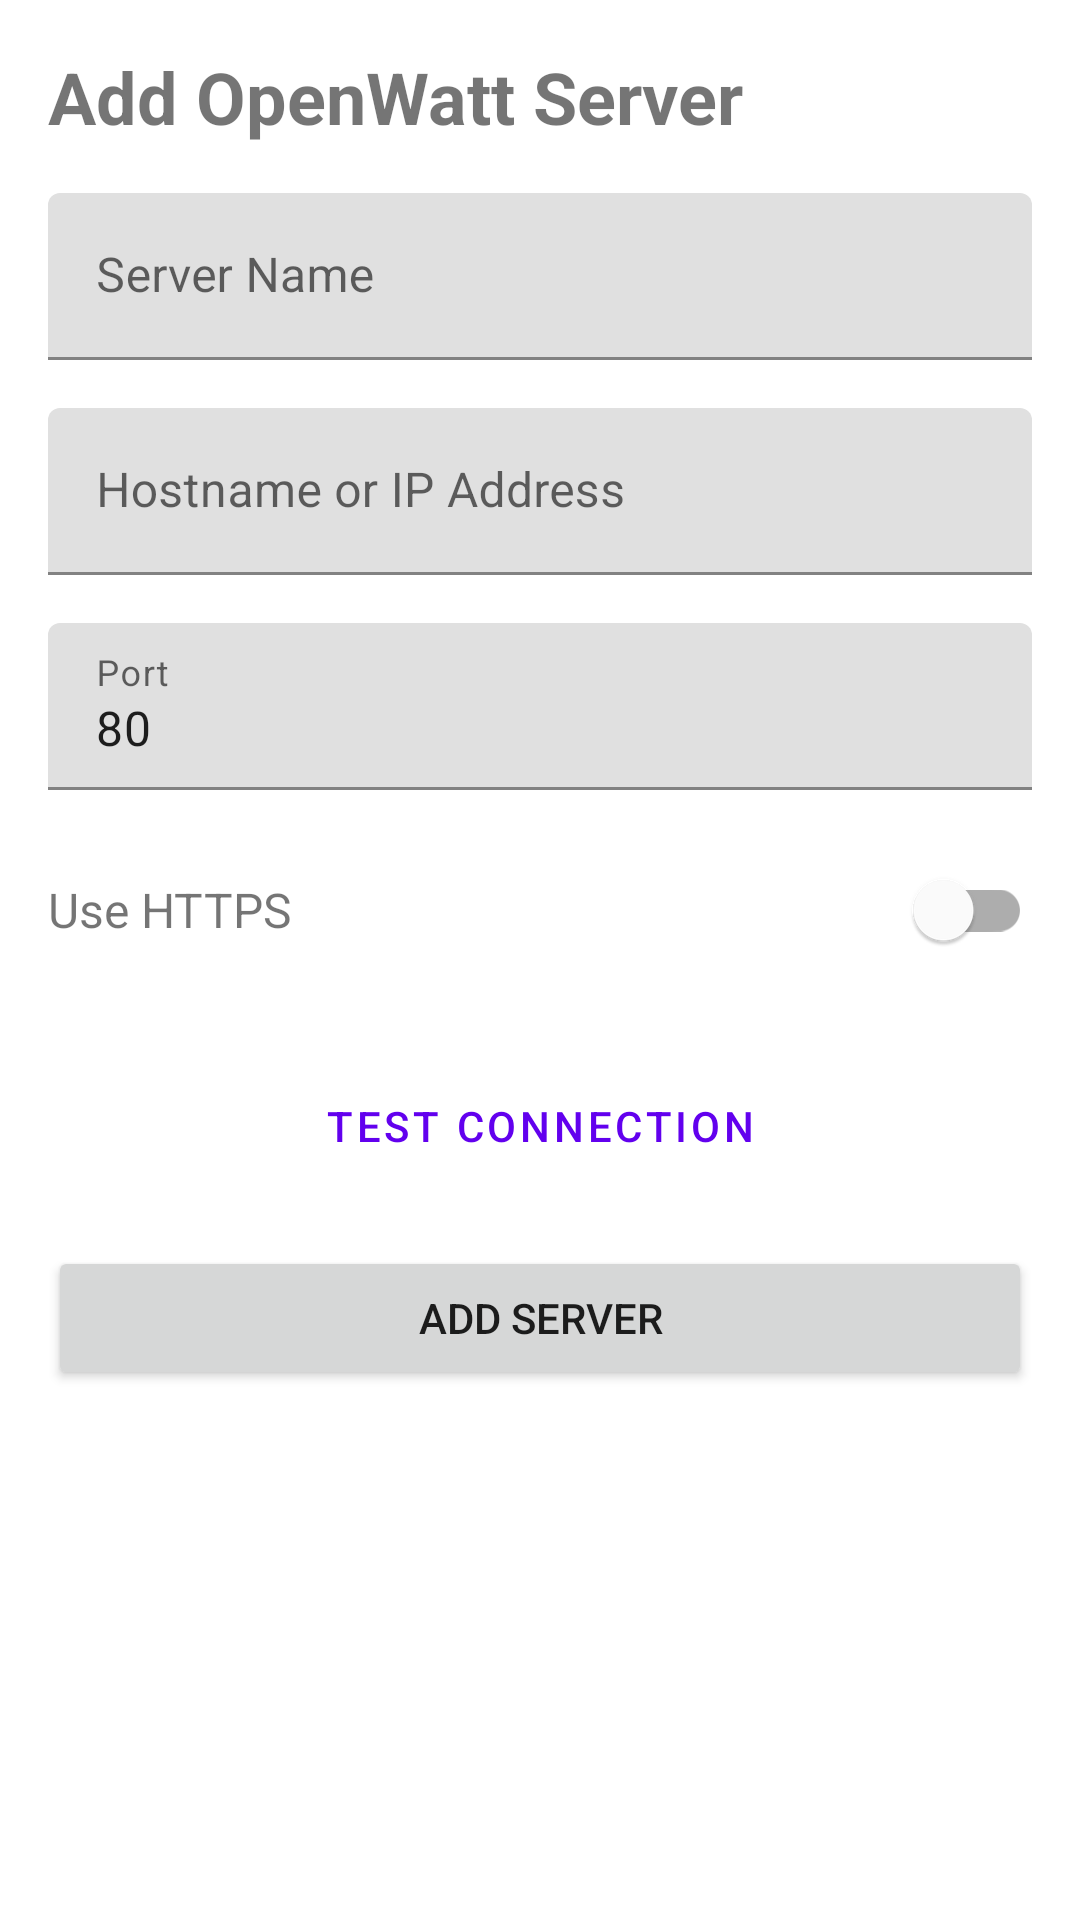

Layout XML and referenced resources for this Android screen:
<!-- AndroidManifest.xml: application theme Theme.OpenWattDroid -->
<!-- res/layout/activity_server_registration.xml -->
<?xml version="1.0" encoding="utf-8"?>
<androidx.constraintlayout.widget.ConstraintLayout xmlns:android="http://schemas.android.com/apk/res/android"
    xmlns:app="http://schemas.android.com/apk/res-auto"
    xmlns:tools="http://schemas.android.com/tools"
    android:layout_width="match_parent"
    android:layout_height="match_parent"
    android:padding="16dp"
    tools:context=".ui.ServerRegistrationActivity">

    <TextView
        android:id="@+id/tvTitle"
        android:layout_width="0dp"
        android:layout_height="wrap_content"
        android:text="Add OpenWatt Server"
        android:textSize="24sp"
        android:textStyle="bold"
        app:layout_constraintEnd_toEndOf="parent"
        app:layout_constraintStart_toStartOf="parent"
        app:layout_constraintTop_toTopOf="parent"
        android:layout_marginBottom="24dp" />

    <com.google.android.material.textfield.TextInputLayout
        android:id="@+id/tilServerName"
        android:layout_width="0dp"
        android:layout_height="wrap_content"
        android:hint="Server Name"
        app:layout_constraintEnd_toEndOf="parent"
        app:layout_constraintStart_toStartOf="parent"
        app:layout_constraintTop_toBottomOf="@id/tvTitle"
        android:layout_marginTop="16dp">

        <com.google.android.material.textfield.TextInputEditText
            android:id="@+id/etServerName"
            android:layout_width="match_parent"
            android:layout_height="wrap_content"
            android:inputType="text" />
    </com.google.android.material.textfield.TextInputLayout>

    <com.google.android.material.textfield.TextInputLayout
        android:id="@+id/tilHostname"
        android:layout_width="0dp"
        android:layout_height="wrap_content"
        android:hint="Hostname or IP Address"
        app:layout_constraintEnd_toEndOf="parent"
        app:layout_constraintStart_toStartOf="parent"
        app:layout_constraintTop_toBottomOf="@id/tilServerName"
        android:layout_marginTop="16dp">

        <com.google.android.material.textfield.TextInputEditText
            android:id="@+id/etHostname"
            android:layout_width="match_parent"
            android:layout_height="wrap_content"
            android:inputType="text" />
    </com.google.android.material.textfield.TextInputLayout>

    <com.google.android.material.textfield.TextInputLayout
        android:id="@+id/tilPort"
        android:layout_width="0dp"
        android:layout_height="wrap_content"
        android:hint="Port"
        app:layout_constraintEnd_toEndOf="parent"
        app:layout_constraintStart_toStartOf="parent"
        app:layout_constraintTop_toBottomOf="@id/tilHostname"
        android:layout_marginTop="16dp">

        <com.google.android.material.textfield.TextInputEditText
            android:id="@+id/etPort"
            android:layout_width="match_parent"
            android:layout_height="wrap_content"
            android:inputType="number"
            android:text="80" />
    </com.google.android.material.textfield.TextInputLayout>

    <LinearLayout
        android:id="@+id/llHttps"
        android:layout_width="0dp"
        android:layout_height="wrap_content"
        android:orientation="horizontal"
        android:gravity="center_vertical"
        app:layout_constraintEnd_toEndOf="parent"
        app:layout_constraintStart_toStartOf="parent"
        app:layout_constraintTop_toBottomOf="@id/tilPort"
        android:layout_marginTop="16dp">

        <TextView
            android:layout_width="0dp"
            android:layout_height="wrap_content"
            android:layout_weight="1"
            android:text="Use HTTPS"
            android:textSize="16sp" />

        <com.google.android.material.switchmaterial.SwitchMaterial
            android:id="@+id/switchHttps"
            android:layout_width="wrap_content"
            android:layout_height="wrap_content" />
    </LinearLayout>

    <Button
        android:id="@+id/btnTestConnection"
        android:layout_width="0dp"
        android:layout_height="wrap_content"
        android:text="Test Connection"
        app:layout_constraintEnd_toEndOf="parent"
        app:layout_constraintStart_toStartOf="parent"
        app:layout_constraintTop_toBottomOf="@id/llHttps"
        android:layout_marginTop="24dp"
        style="@style/Widget.MaterialComponents.Button.OutlinedButton" />

    <Button
        android:id="@+id/btnAddServer"
        android:layout_width="0dp"
        android:layout_height="wrap_content"
        android:text="Add Server"
        app:layout_constraintEnd_toEndOf="parent"
        app:layout_constraintStart_toStartOf="parent"
        app:layout_constraintTop_toBottomOf="@id/btnTestConnection"
        android:layout_marginTop="16dp" />

</androidx.constraintlayout.widget.ConstraintLayout>
<!-- resources referenced by this layout -->
<resources>
  <style name="Theme.OpenWattDroid" parent="Theme.MaterialComponents.DayNight.DarkActionBar">
          <item name="colorPrimary">@color/purple_500</item>
          <item name="colorPrimaryVariant">@color/purple_700</item>
          <item name="colorOnPrimary">@color/white</item>
          <item name="colorSecondary">@color/teal_200</item>
          <item name="colorSecondaryVariant">@color/teal_700</item>
          <item name="colorOnSecondary">@color/black</item>
          <item name="android:statusBarColor">?attr/colorPrimaryVariant</item>
      </style>
  <!-- not gathered from this repository: default colours our renderer supplied (Android Studio template values) -->
  <color name="purple_500">#FF6200EE</color>
  <color name="purple_700">#FF3700B3</color>
  <color name="teal_200">#FF03DAC5</color>
  <color name="teal_700">#FF018786</color>
  <color name="black">#FF000000</color>
  <color name="white">#FFFFFFFF</color>
</resources>
